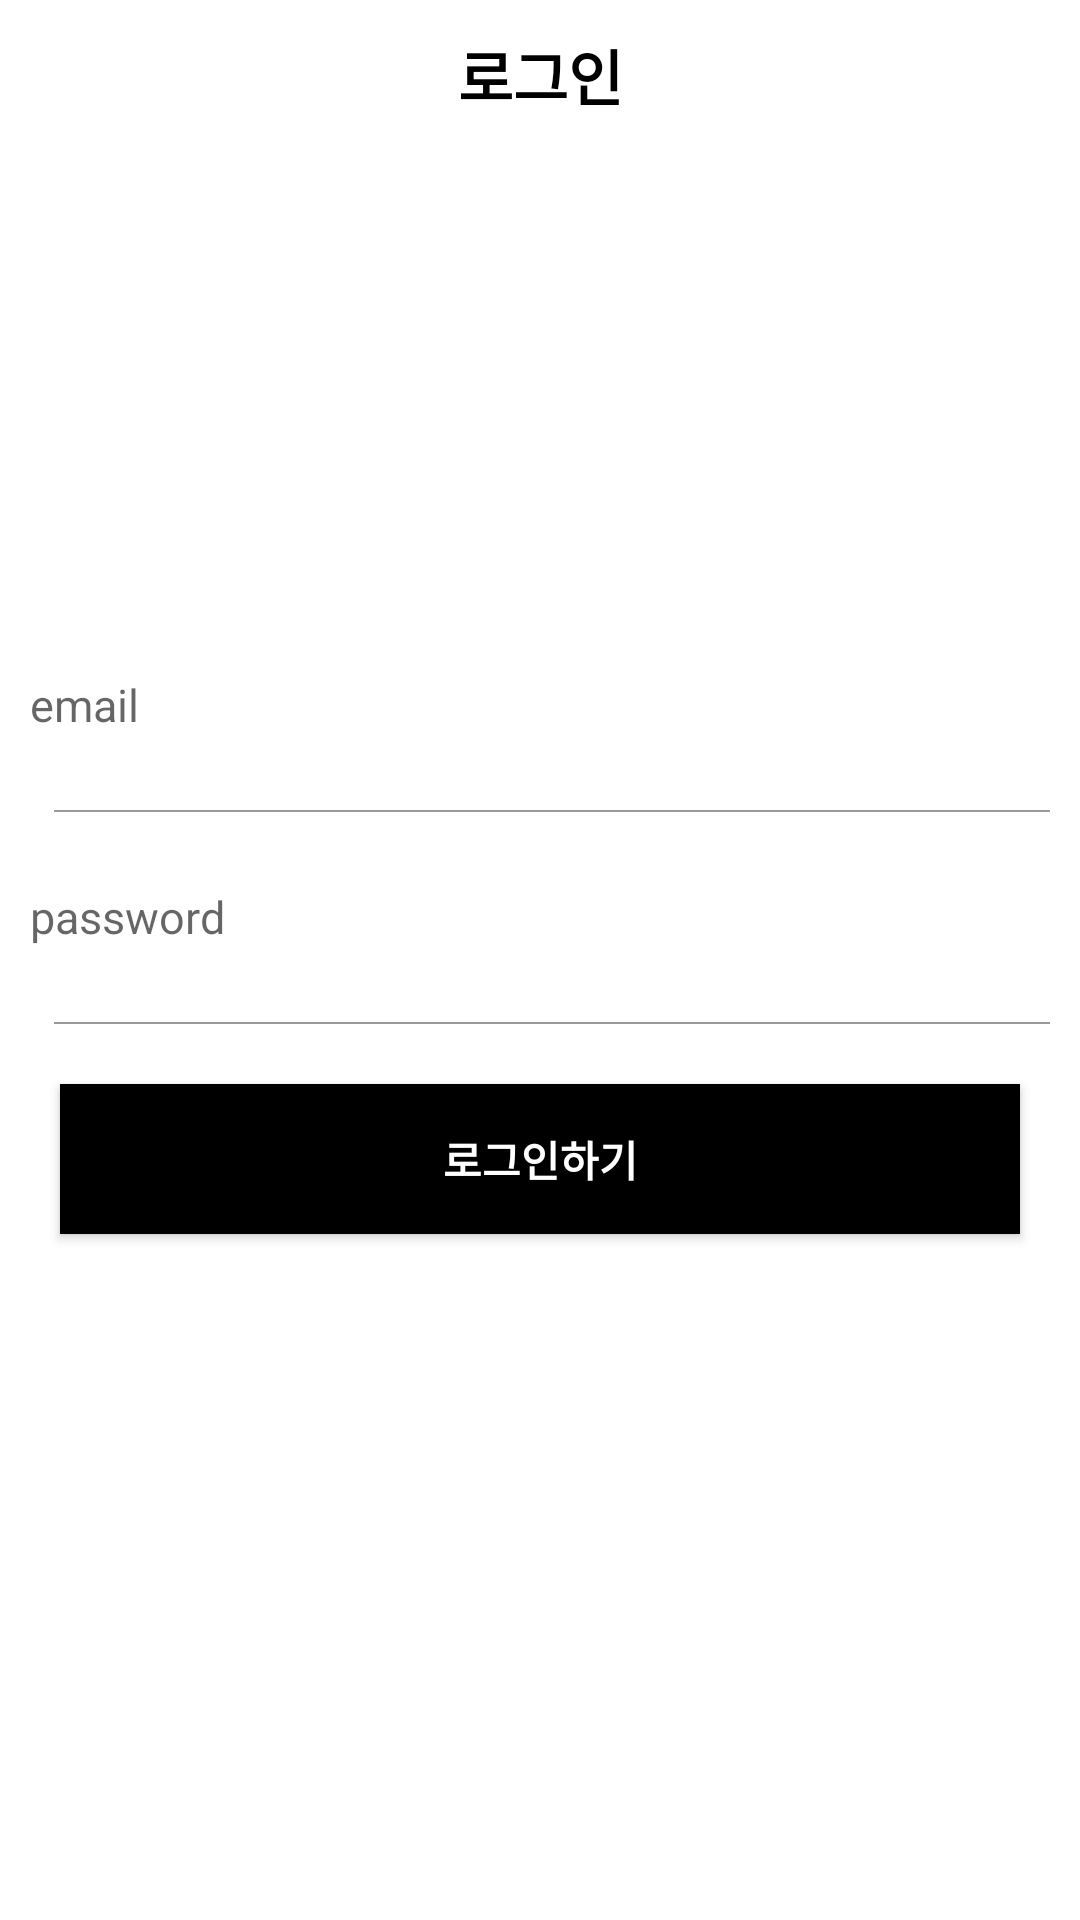

Layout XML and referenced resources for this Android screen:
<!-- AndroidManifest.xml: application theme Theme.Shared_Calendar -->
<!-- res/layout/activity_login.xml -->
<?xml version="1.0" encoding="utf-8"?>
<layout>
    <LinearLayout
        xmlns:android="http://schemas.android.com/apk/res/android"
        xmlns:app="http://schemas.android.com/apk/res-auto"
        xmlns:tools="http://schemas.android.com/tools"
        android:layout_width="match_parent"
        android:layout_height="match_parent"
        android:background="@color/white"
        tools:context=".auth.LoginActivity"
        android:orientation="vertical">

        <LinearLayout
            android:layout_width="match_parent"
            android:layout_height="150dp"
            android:background="@color/white">

            <TextView
                android:text="로그인"
                android:gravity="center"
                android:textStyle="bold"
                android:textColor="#000000"
                android:textSize="20sp"
                android:layout_width="match_parent"
                android:layout_height="50dp"/>
        </LinearLayout>

        <LinearLayout
            android:layout_width="match_parent"
            android:layout_height="wrap_content"
            android:layout_marginTop="50dp"
            android:orientation="vertical">

            <EditText
                android:id="@+id/emailArea"
                android:layout_width="match_parent"
                android:layout_height="50dp"
                android:hint="email"
                style="@style/AuthEditText"/>
            <LinearLayout
                android:background="#999999"
                android:layout_width="match_parent"
                android:layout_height="0.5dp"
                android:layout_marginLeft="18dp"
                android:layout_marginRight="10dp"/>

            <EditText
                android:id="@+id/passwordArea"
                android:layout_width="match_parent"
                android:layout_height="50dp"
                android:inputType="textPassword"
                android:hint="password"
                style="@style/AuthEditText"/>
            <LinearLayout
                android:background="#999999"
                android:layout_width="match_parent"
                android:layout_height="0.5dp"
                android:layout_marginLeft="18dp"
                android:layout_marginRight="10dp"/>

            <Button
                android:textColor="@color/white"
                android:textStyle="bold"
                android:background="@color/black"
                android:id="@+id/loginBtn"
                android:text="로그인하기"
                android:layout_margin="20dp"
                android:layout_width="match_parent"
                android:layout_height="50dp"/>

        </LinearLayout>

    </LinearLayout>
</layout>
<!-- resources referenced by this layout -->
<resources>
  <style name="AuthEditText" parent="android:Widget.EditText">
          <item name="android:background">@android:color/transparent</item>
          <item name="android:textSize">15sp</item>
          <item name="android:layout_margin">10dp</item>
      </style>
  <style name="Theme.Shared_Calendar" parent="Theme.AppCompat.Light">
          <item name="android:windowIsTranslucent">true</item>
          
          <item name="windowNoTitle">true</item>
          <item name="colorOnPrimary">@color/white</item>
          
          <item name="colorOnSecondary">@color/black</item>
          
          <item name="android:statusBarColor">?attr/colorPrimaryVariant</item>
          
      </style>
  <!-- not gathered from this repository: default colours our renderer supplied (Android Studio template values) -->
  <color name="black">#FF000000</color>
  <color name="white">#FFFFFFFF</color>
</resources>
